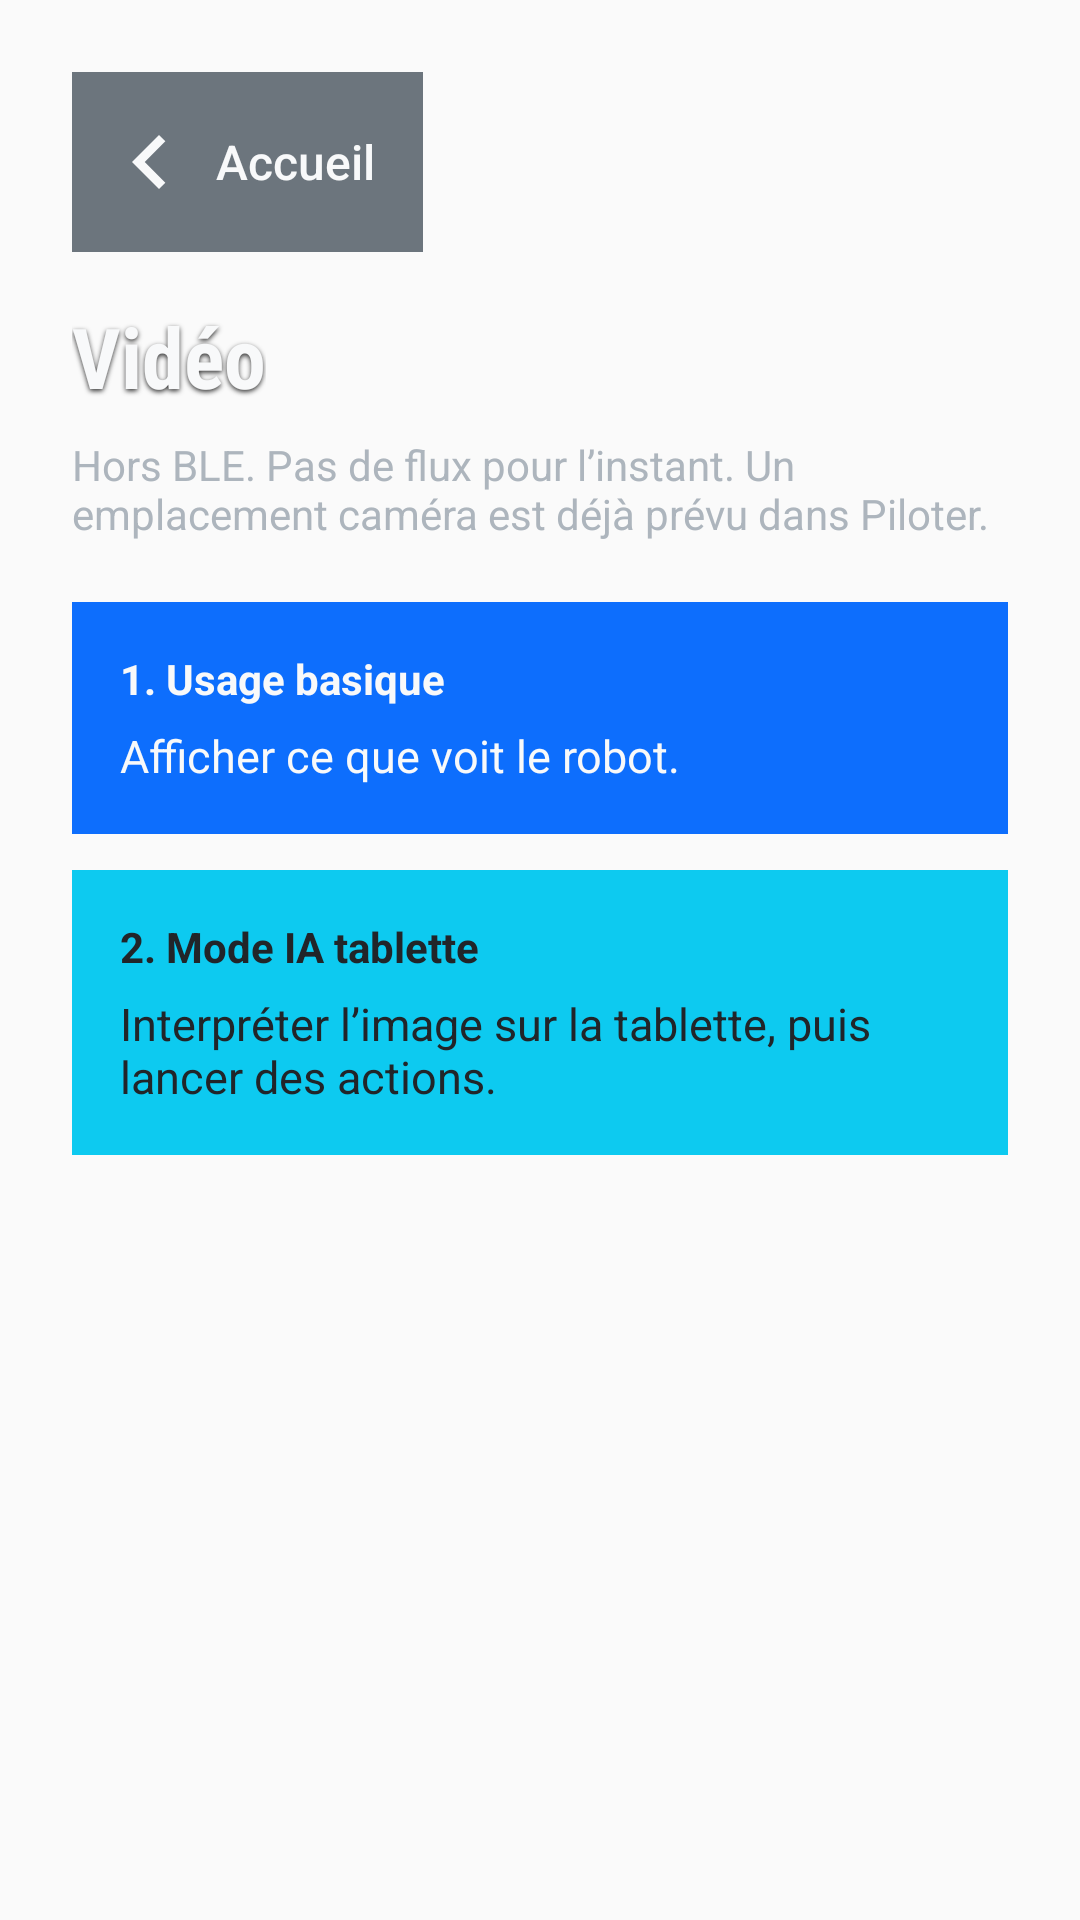

The Android layout XML behind this screen, and the referenced resources:
<!-- AndroidManifest.xml: application theme AppTheme -->
<!-- res/layout/screen_video.xml -->
<?xml version="1.0" encoding="utf-8"?>
<LinearLayout xmlns:android="http://schemas.android.com/apk/res/android"
    android:layout_width="match_parent"
    android:layout_height="match_parent"
    android:background="@android:color/transparent"
    android:orientation="vertical"
    android:paddingStart="24dp"
    android:paddingEnd="24dp"
    android:paddingTop="24dp"
    android:paddingBottom="20dp">

    <Button
        android:id="@+id/btn_back_home"
        style="@style/Bdx.Btn.Back"
        android:layout_width="wrap_content"
        android:layout_height="wrap_content" />

    <TextView
        android:layout_width="wrap_content"
        android:layout_height="wrap_content"
        android:layout_marginTop="16dp"
        style="@style/Bdx.Title"
        android:text="Vidéo"
        android:textSize="28sp" />

    <TextView
        android:layout_width="match_parent"
        android:layout_height="wrap_content"
        android:layout_marginTop="8dp"
        android:text="Hors BLE. Pas de flux pour l’instant. Un emplacement caméra est déjà prévu dans Piloter."
        android:textColor="@color/bs_muted"
        android:textSize="14sp" />

    <LinearLayout
        android:layout_width="match_parent"
        android:layout_height="wrap_content"
        android:layout_marginTop="20dp"
        android:background="@drawable/btn_flat_blue"
        android:orientation="vertical"
        android:padding="16dp">

        <TextView
            android:layout_width="wrap_content"
            android:layout_height="wrap_content"
            android:text="1. Usage basique"
            android:textColor="@color/bs_light"
            android:textStyle="bold" />

        <TextView
            android:layout_width="match_parent"
            android:layout_height="wrap_content"
            android:layout_marginTop="6dp"
            android:text="Afficher ce que voit le robot."
            android:textColor="@color/bs_light"
            android:textSize="15sp" />
    </LinearLayout>

    <LinearLayout
        android:layout_width="match_parent"
        android:layout_height="wrap_content"
        android:layout_marginTop="12dp"
        android:background="@drawable/btn_flat_cyan"
        android:orientation="vertical"
        android:padding="16dp">

        <TextView
            android:layout_width="wrap_content"
            android:layout_height="wrap_content"
            android:text="2. Mode IA tablette"
            android:textColor="#212529"
            android:textStyle="bold" />

        <TextView
            android:layout_width="match_parent"
            android:layout_height="wrap_content"
            android:layout_marginTop="6dp"
            android:text="Interpréter l’image sur la tablette, puis lancer des actions."
            android:textColor="#212529"
            android:textSize="15sp" />
    </LinearLayout>
</LinearLayout>
<!-- resources referenced by this layout -->
<resources>
  <color name="bs_light">#F8F9FA</color>
  <color name="bs_muted">#ADB5BD</color>
  <!-- drawable btn_flat_blue (drawable) -->
  <?xml version="1.0" encoding="utf-8"?>
  <selector xmlns:android="http://schemas.android.com/apk/res/android">
      <item android:state_pressed="true" android:drawable="@color/bs_blue_press" />
      <item android:drawable="@color/bs_blue" />
  </selector>
  <!-- drawable btn_flat_cyan (drawable) -->
  <?xml version="1.0" encoding="utf-8"?>
  <selector xmlns:android="http://schemas.android.com/apk/res/android">
      <item android:state_pressed="true" android:drawable="@color/bs_cyan_press" />
      <item android:drawable="@color/bs_cyan" />
  </selector>
  <style name="Bdx.Btn.Back" parent="Bdx.Btn">
          <item name="android:background">@drawable/btn_flat_gray</item>
          <item name="android:drawableStart">@drawable/ic_arrow_back</item>
          <item name="android:drawablePadding">4dp</item>
          <item name="android:text">Accueil</item>
          <item name="android:textSize">16sp</item>
          <item name="android:minHeight">52dp</item>
          <item name="android:paddingStart">8dp</item>
          <item name="android:paddingEnd">16dp</item>
      </style>
  <style name="Bdx.Title">
          <item name="android:fontFamily">sans-serif-condensed</item>
          <item name="android:textStyle">bold</item>
          <item name="android:textColor">@color/bs_light</item>
          <item name="android:shadowColor">#CC000000</item>
          <item name="android:shadowDx">0</item>
          <item name="android:shadowDy">2</item>
          <item name="android:shadowRadius">4</item>
      </style>
  <style name="AppTheme" parent="Theme.AppCompat.Light.DarkActionBar">
          <item name="colorPrimary">@color/colorPrimary</item>
          <item name="colorPrimaryDark">@color/colorPrimaryDark</item>
          <item name="colorAccent">@color/colorAccent</item>
      </style>
  <color name="bs_blue_press">#0B5ED7</color>
  <color name="bs_blue">#0D6EFD</color>
  <color name="bs_cyan_press">#3DD5F3</color>
  <color name="bs_cyan">#0DCAF0</color>
  <style name="Bdx.Btn" parent="Widget.AppCompat.Button.Borderless">
          <item name="android:stateListAnimator">@null</item>
          <item name="android:elevation">0dp</item>
          <item name="android:textAllCaps">false</item>
          <item name="android:fontFamily">sans-serif-medium</item>
          <item name="android:textColor">@color/bs_light</item>
          <item name="android:padding">12dp</item>
          <item name="android:minHeight">48dp</item>
      </style>
  <!-- drawable btn_flat_gray (drawable) -->
  <?xml version="1.0" encoding="utf-8"?>
  <selector xmlns:android="http://schemas.android.com/apk/res/android">
      <item android:state_pressed="true" android:drawable="@color/bs_gray_press" />
      <item android:drawable="@color/bs_gray" />
  </selector>
  <!-- drawable ic_arrow_back (drawable) -->
  <?xml version="1.0" encoding="utf-8"?>
  <vector xmlns:android="http://schemas.android.com/apk/res/android"
      android:width="36dp"
      android:height="36dp"
      android:viewportWidth="24"
      android:viewportHeight="24">
      <path
          android:fillColor="#F8F9FA"
          android:pathData="M15.41,7.41L14,6l-6,6 6,6 1.41,-1.41L10.83,12z" />
  </vector>
  <color name="colorPrimary">#0D6EFD</color>
  <color name="colorPrimaryDark">#212529</color>
  <color name="colorAccent">#0DCAF0</color>
  <color name="bs_gray_press">#5C636A</color>
  <color name="bs_gray">#6C757D</color>
</resources>
